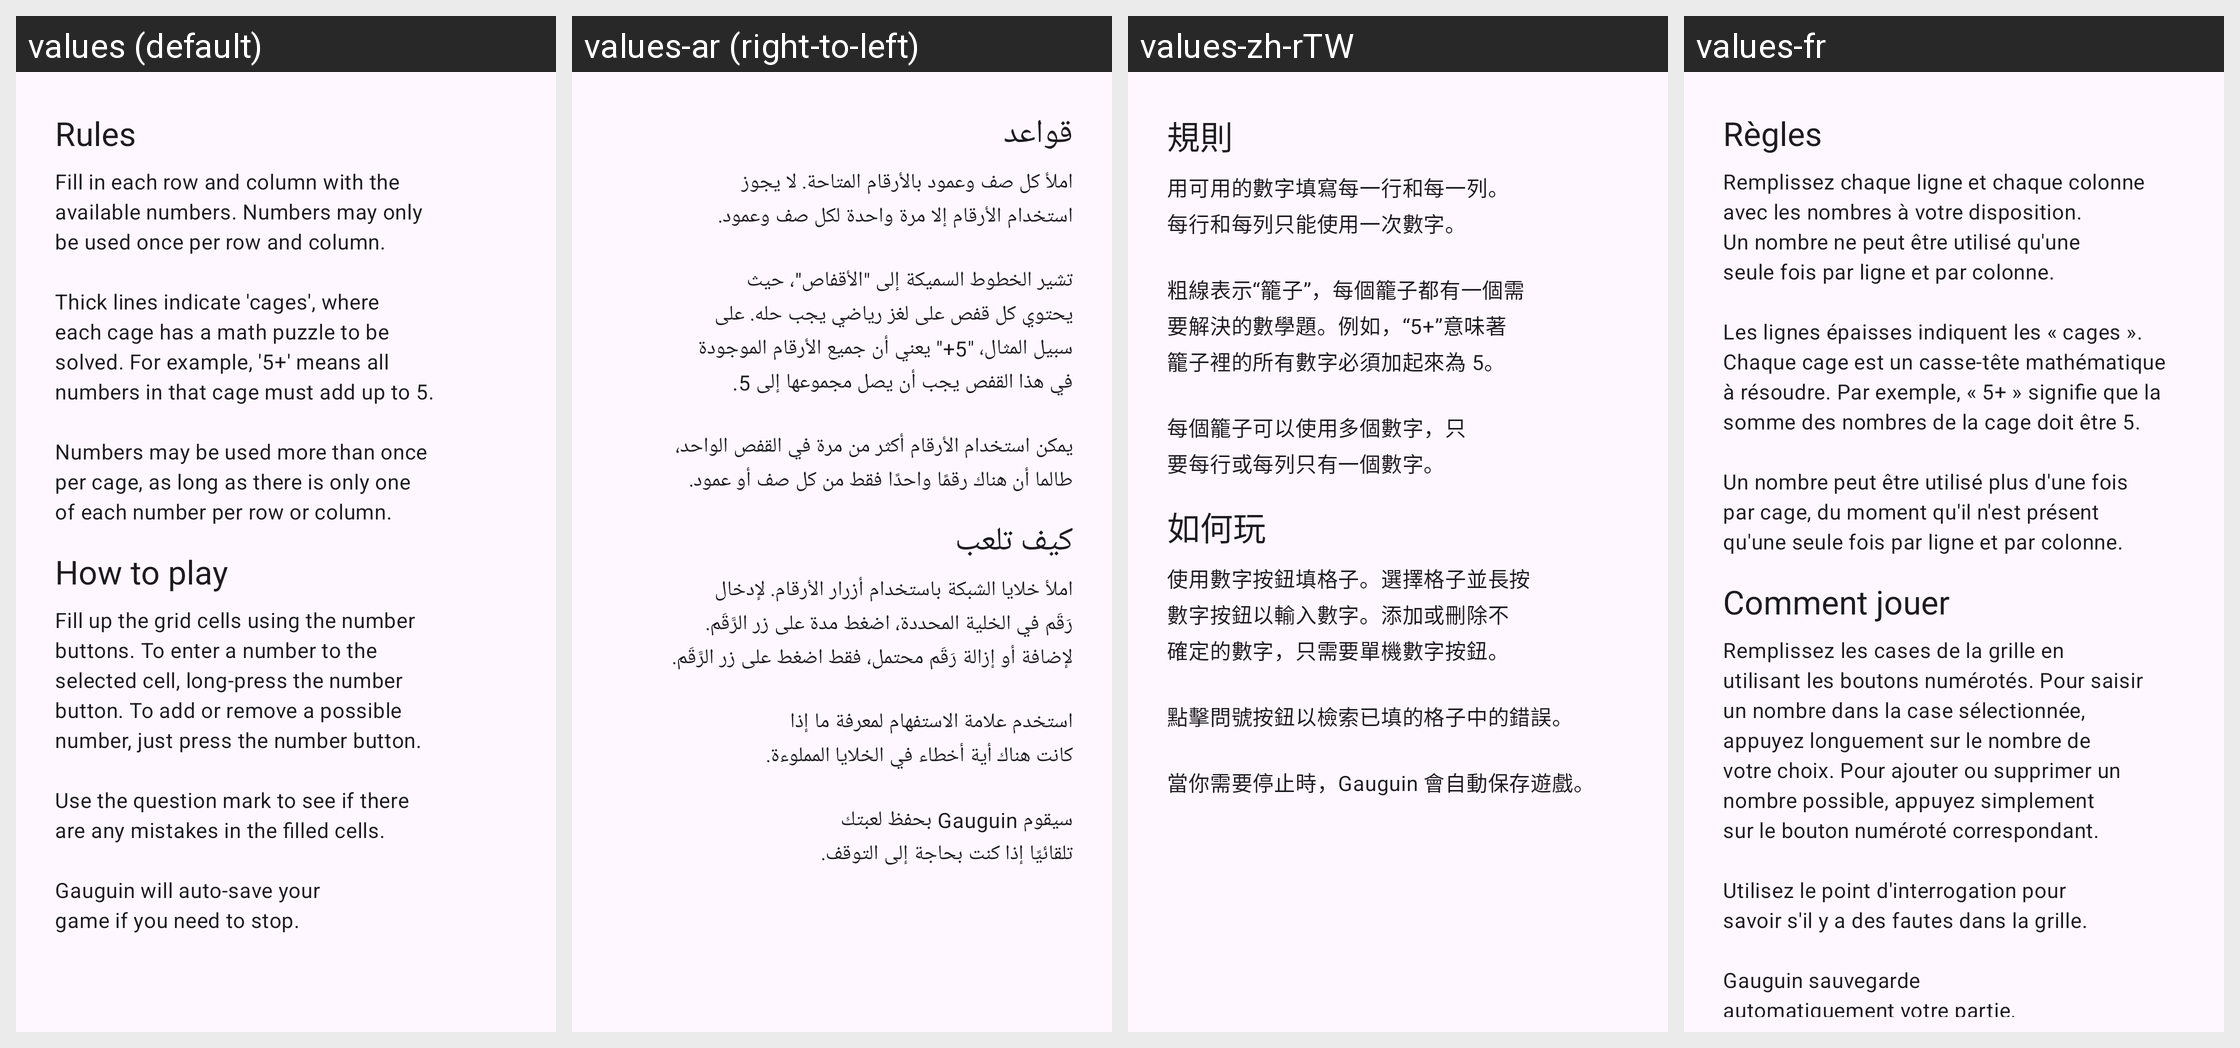

Here is an Android app screen in its default locale and in the app's own translations. Write out the translated-string differences for the strings that appear on this screen.
Android screen res/layout/dialog_help.xml rendered under 4 locales, left to right: values (default), values-ar (right-to-left), values-zh-rTW, values-fr. Device: Nexus 5 (rendered at 1080×1920; each locale shown at half size, 540×960, under a caption strip naming it); theme AppTheme.
Other locales in the repository, not shown: values-ca, values-de-rDE, values-es, values-hu, values-it, values-nl, values-pl, values-ru, values-sl, values-tr, values-uk, values-zh-rCN.
Strings drawn on this screen, with the default value and each locale's value (text and hints the layout hard-codes, and strings that could not be matched under every locale, appear in the picture but are not listed):

help_rules_title
  values: Rules
  values-ar: قواعد
  values-zh-rTW: 規則
  values-fr: Règles

help_rules_summary
  values: Fill in each row and column with the available numbers. Numbers may only be used once per row and column.
      
      Thick lines indicate 'cages', where each cage has a math puzzle to be solved. For example, '5+' means all numbers in that cage must add up to 5.
      
      Numbers may be used more than once per cage, as long as there is only one of each number per row or column.
  values-ar: املأ كل صف وعمود بالأرقام المتاحة. لا يجوز استخدام الأرقام إلا مرة واحدة لكل صف وعمود. 
       
      تشير الخطوط السميكة إلى "الأقفاص"، حيث يحتوي كل قفص على لغز رياضي يجب حله. على سبيل المثال، "5+" يعني أن جميع الأرقام الموجودة في هذا القفص يجب أن يصل مجموعها إلى 5. 
       
      يمكن استخدام الأرقام أكثر من مرة في القفص الواحد، طالما أن هناك رقمًا واحدًا فقط من كل صف أو عمود.
  values-zh-rTW: 用可用的數字填寫每一行和每一列。每行和每列只能使用一次數字。 
       
      粗線表示“籠子”，每個籠子都有一個需要解決的數學題。例如，“5+”意味著籠子裡的所有數字必須加起來為 5。 
       
      每個籠子可以使用多個數字，只要每行或每列只有一個數字。
  values-fr: Remplissez chaque ligne et chaque colonne avec les nombres à votre disposition. Un nombre ne peut être utilisé qu'une seule fois par ligne et par colonne. 
       
      Les lignes épaisses indiquent les « cages ». Chaque cage est un casse-tête mathématique à résoudre. Par exemple, « 5+ » signifie que la somme des nombres de la cage doit être 5. 
       
      Un nombre peut être utilisé plus d'une fois par cage, du …[clipped]

help_instructions_title
  values: How to play
  values-ar: كيف تلعب
  values-zh-rTW: 如何玩
  values-fr: Comment jouer

help_instructions_summary
  values: Fill up the grid cells using the number buttons. To enter a number to the selected cell, long-press the number button. To add or remove a possible number, just press the number button.
      
      Use the question mark to see if there are any mistakes in the filled cells.
      
      Gauguin will auto-save your game if you need to stop.
  values-ar: املأ خلايا الشبكة باستخدام أزرار الأرقام. لإدخال رَقَم في الخلية المحددة، اضغط مدة على زر الرَّقَم. لإضافة أو إزالة رَقَم محتمل، فقط اضغط على زر الرَّقَم. 
       
      استخدم علامة الاستفهام لمعرفة ما إذا كانت هناك أية أخطاء في الخلايا المملوءة. 
       
      سيقوم Gauguin بحفظ لعبتك تلقائيًا إذا كنت بحاجة إلى التوقف.
  values-zh-rTW: 使用數字按鈕填格子。選擇格子並長按數字按鈕以輸入數字。添加或刪除不確定的數字，只需要單機數字按鈕。 
       
      點擊問號按鈕以檢索已填的格子中的錯誤。 
       
      當你需要停止時，Gauguin 會自動保存遊戲。
  values-fr: Remplissez les cases de la grille en utilisant les boutons numérotés. Pour saisir un nombre dans la case sélectionnée, appuyez longuement sur le nombre de votre choix. Pour ajouter ou supprimer un nombre possible, appuyez simplement sur le bouton numéroté correspondant. 
       
      Utilisez le point d'interrogation pour savoir s'il y a des fautes dans la grille. 
       
      Gauguin sauvegarde automatiquement votre …[clipped]
